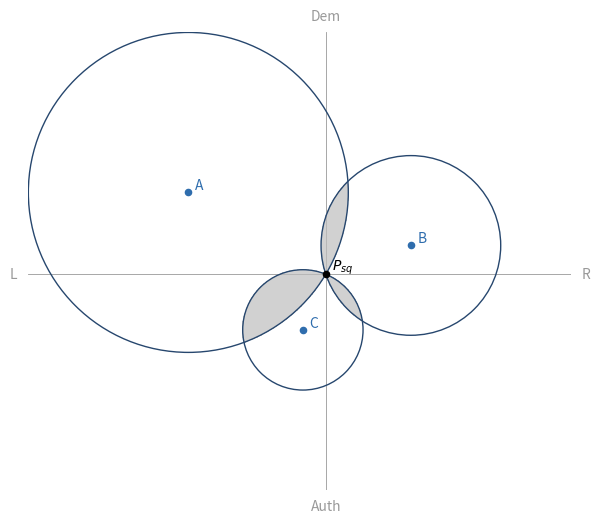

Here is the Python script that generated this plot:
"""
figure_generator.py

Generate 2D charts of voters and status-quo with circles and shaded regions
where at least a given fraction of voter-circles overlap.

Dependencies: numpy, matplotlib
Install: pip install numpy matplotlib

Usage: modify parameters in the example at the bottom or import functions
from this module in other scripts.
"""

import math
from pathlib import Path
from typing import Sequence, Tuple, Optional

import numpy as np
import matplotlib.pyplot as plt
from matplotlib.patches import Circle


Point = Tuple[float, float]


def draw_win_set(voters: Sequence[Point],
                    status_quo: Point = (0.0, 0.0),
                    threshold: float = 0.5,
                    grid_res: int = 700,
                    margin: float = 0.3,
                    figsize: Tuple[float, float] = (7, 7),
                    circle_edgecolor: str = "#27476E",
                    circle_facecolor: str = "none",
                    circle_linewidth: float = 1.,
                    overlap_color: str = "#bdbdbd",
                    overlap_alpha: float = 0.7,
                    overlap_order: int = 1,
                    voter_marker: str = "o",
                    voter_color: str = "#2f6dad",
                    voter_size: float = 20,
                    alienation_ring_radius: Optional[float] = None,
                    alienation_ring_linewidth: float = 0.8,
                    alienation_threshold_criterion: str = "winset",
                    hide_alienated_circles: bool = False,                    
                    draw_alienation_rings: bool = True,                    
                    alienated_voter_color: str = "#e78f3c",
                    status_marker: str = "o",
                    status_color: str = "k",
                    status_size: float = 20,
                    labels: Optional[Sequence[str]] = None,
                    status_label: Optional[str] = None,
                    label_offset: Optional[float] = None,
                    draw_axes: bool = True,
                    axis_origin: Optional[Point] = None,
                    axis_color: str = "#999999",
                    axis_linewidth: float = 0.6,
                    axis_linestyle: str = "-",
                    axis_label_left: Optional[str] = "L",
                    axis_label_right: Optional[str] = "R",
                    axis_label_bottom: Optional[str] = "Auth",
                    axis_label_top: Optional[str] = "Dem",
                    show_winset_centroid: bool = False,
                    winset_centroid_label: Optional[str] = None,
                    winset_centroid_color: str = "#572700",
                    winset_centroid_marker: str = "D",
                    winset_centroid_size: float = 20,
                    savepath: Optional[str] = None,
                    additional_save_format: Optional[str] = None,
                    transparent_background: bool = True,
                    show: bool = True,
                    ref_points: Sequence[Point] = None,
                    ref_points_labels: Optional[str] = None,
                    ref_point_marker: str = "D",
                    ref_point_size: float = 20,
                    ref_point_color: str = "#572700", 
                    fig_pad: float = None,
                    x_limit: float = None,
                    y_limit: float = None
                    ):
    """
    Generate a 2D spatial voting figure with voter circles, win set regions, and optional indicators.

    Core Parameters:
    - voters: sequence of (x,y) points representing voter ideal points
    - status_quo: (x,y) point for the status quo (default: origin)
    - threshold: fraction (0-1) of voters whose circles must overlap to shade the win set (default: 0.5)
    - grid_res: resolution of sampling grid for win set computation; higher = more precise (default: 700)
    - margin: padding around data as fraction of data range (default: 0.3)
    - figsize: tuple (width, height) for figure size in inches (default: (7, 7))

    Voter Circle Parameters (distance-to-status-quo circles):
    - circle_edgecolor: color of voter circles (default: "#27476E" dark blue)
    - circle_facecolor: fill color (default: "none")
    - circle_linewidth: stroke width of voter circles (default: 1.0)

    Win Set Display:
    - overlap_color: color of shaded win set region (default: "#bdbdbd" grey)
    - overlap_alpha: transparency of win set shading (default: 0.7)

    Voter Point Parameters:
    - voter_marker: matplotlib marker style for voter points (default: "o" circle)
    - voter_color: color of non-alienated voter points (default: "#2f6dad" blue)
    - voter_size: size of voter point markers (default: 20)

    Alienation Ring Parameters:
    - alienation_ring_radius: optional radius for alienation rings around voters; None = off (default: None)
    - alienation_ring_linewidth: stroke width of alienation rings (default: 0.8)
    - draw_alienation_rings: whether to visually draw the rings (default: True)
    - hide_alienated_circles: if True, hide voter circles and recolor points for alienated voters (default: False)
    - alienation_threshold_criterion: determines alienation detection method (default: "winset")
        * "winset": voter is alienated if ring doesn't overlap the shaded win set region
        * "status_quo": voter is alienated if ring doesn't contain the status quo point
        * "centroid": voter is alienated if ring doesn't contain the win set centroid
    - alienated_voter_color: color for alienated voter points when hide_alienated_circles=True (default: "#e78f3c" orange)

    Status Quo Parameters:
    - status_marker: matplotlib marker style for status quo point (default: "o" circle)
    - status_color: color of status quo point (default: "k" black)
    - status_size: size of status quo marker (default: 20)
    - status_label: optional label for status quo point; None = no label (default: None)

    Label Parameters:
    - labels: optional sequence of labels for voter points (default: None)

    Output Parameters:
    - savepath: optional output path to save the figure (default: None)
    - additional_save_format: optional second lossless format (e.g., "png", "svg", "tiff")
      saved with the same base filename as savepath (default: None)
    - transparent_background: whether saved figures use a transparent background (default: True)
    - label_offset: offset distance for labels from points; auto-computed if None (default: None)

    Axis Parameters:
    - draw_axes: whether to draw x/y axes through origin (default: True)
    - axis_origin: point through which axes pass; None = use status quo (default: None)
    - axis_color: color of axis lines (default: "#999999" grey)
    - axis_linewidth: stroke width of axis lines (default: 0.6)
    - axis_linestyle: line style ("−", "−−", ":", etc.) (default: "−")
    - axis_label_left: label for left axis end; None = no label (default: "L")
    - axis_label_right: label for right axis end; None = no label (default: "R")
    - axis_label_bottom: label for bottom axis end; None = no label (default: "Auth")
    - axis_label_top: label for top axis end; None = no label (default: "Dem")

    Win Set Centroid Parameters:
    - show_winset_centroid: whether to plot the centroid point of the win set region (default: False)
    - winset_centroid_label: optional label for the centroid point; None = no label (default: None)
    - winset_centroid_color: color of centroid marker (default: "#572700" brown)
    - winset_centroid_marker: matplotlib marker style for centroid (default: "D" diamond)
    - winset_centroid_size: size of centroid marker (default: 20)

    Output Parameters:
    - savepath: path to save figure (PDF/SVG/PNG); None = don't save (default: None)
    - show: whether to call plt.show() to display figure (default: True)

    Returns:
    - tuple (fig, ax): matplotlib Figure and Axes objects
    """

    voters = np.asarray(voters, dtype=float)
    sq = np.asarray(status_quo, dtype=float)
    n = len(voters)
    if n == 0:
        raise ValueError("At least one voter is required")

    # compute radii
    radii = np.linalg.norm(voters - sq, axis=1)

    # bounding box (include circles)
    xs = np.concatenate([voters[:, 0], [sq[0]]])
    ys = np.concatenate([voters[:, 1], [sq[1]]])
    xmin, xmax = xs.min(), xs.max()
    ymin, ymax = ys.min(), ys.max()
    maxr = float(radii.max())
    dx = xmax - xmin
    dy = ymax - ymin
    if fig_pad is None:
        # implement dynamic padding
        pad = max(maxr, max(dx, dy) * margin)
    elif type(fig_pad) == int or type(fig_pad) == float:
        pad = fig_pad
    xmin -= pad
    xmax += pad
    ymin -= pad
    ymax += pad

    # implement optional cropping
    if x_limit is not None:
        if abs(xmin) > x_limit:
            xmin = -x_limit
        if abs(xmax) > x_limit:
            xmax = x_limit

    if y_limit is not None:
        if abs(ymin) > y_limit:
            ymin = -y_limit
        if abs(ymax) > y_limit:
            ymax = y_limit


    # sample grid
    X = np.linspace(xmin, xmax, grid_res)
    Y = np.linspace(ymin, ymax, grid_res)
    XX, YY = np.meshgrid(X, Y)

    # coverage count
    counts = np.zeros_like(XX, dtype=int)
    # print(counts)
    for (vx, vy), r in zip(voters, radii):
        # print(vx)
        # print(vy)
        mask = (XX - vx) ** 2 + (YY - vy) ** 2 <= (r + 1e-12) ** 2
        # print(mask)
        counts += mask.astype(int)

    # threshold (number of voters required)
    required = math.ceil(threshold * n)
    cover_mask = counts >= required

    # plot
    fig, ax = plt.subplots(figsize=figsize)
    if transparent_background:
      fig.patch.set_alpha(0)
      ax.set_facecolor("none")

    # filled overlap region using contourf (vector-friendly)
    fraction = counts.astype(float) / max(1.0, n)
    levels = [threshold, 1.0]
    cf = ax.contourf(XX, YY, fraction, levels=levels, colors=[overlap_color], alpha=overlap_alpha, zorder=overlap_order)

    # optional axes through a chosen origin (defaults to status quo)
    if draw_axes:
        origin = np.asarray(axis_origin if axis_origin is not None else status_quo, dtype=float)
        ox, oy = float(origin[0]), float(origin[1])
        ax.plot([xmin, xmax], [oy, oy], color=axis_color, linewidth=axis_linewidth, linestyle=axis_linestyle, zorder=0)
        ax.plot([ox, ox], [ymin, ymax], color=axis_color, linewidth=axis_linewidth, linestyle=axis_linestyle, zorder=0)
        # axis end labels (offset outward to clear the endpoints)
        label_offset_x = (xmax - xmin) * 0.02
        label_offset_y = (ymax - ymin) * 0.02
        if axis_label_left is not None:
            ax.text(xmin - label_offset_x, oy, axis_label_left, ha="right", va="center", color=axis_color)
        if axis_label_right is not None:
            ax.text(xmax + label_offset_x, oy, axis_label_right, ha="left", va="center", color=axis_color)
        if axis_label_bottom is not None:
            ax.text(ox, ymin - label_offset_y, axis_label_bottom, ha="center", va="top", color=axis_color)
        if axis_label_top is not None:
            ax.text(ox, ymax + label_offset_y, axis_label_top, ha="center", va="bottom", color=axis_color)

    # identify alienated voters (if enabled and radius is provided)
    alienated_voters_set = set()
    if hide_alienated_circles and alienation_ring_radius is not None:
        for i, (vx, vy) in enumerate(voters):
            is_alienated = False
            
            if alienation_threshold_criterion == "status_quo":
                # check if alienation ring contains status quo
                dist_to_sq = np.linalg.norm(np.array([vx, vy]) - sq)
                is_alienated = dist_to_sq > alienation_ring_radius
            
            elif alienation_threshold_criterion == "centroid":
                # check if alienation ring contains win set centroid
                if show_winset_centroid:
                    winset_points = np.column_stack(np.where(cover_mask))
                    if len(winset_points) > 0:
                        yi_mean, xi_mean = winset_points.mean(axis=0)
                        xi_scaled = X[int(xi_mean)] if int(xi_mean) < len(X) else X[-1]
                        yi_scaled = Y[int(yi_mean)] if int(yi_mean) < len(Y) else Y[-1]
                        centroid = np.array([xi_scaled, yi_scaled])
                        dist_to_centroid = np.linalg.norm(np.array([vx, vy]) - centroid)
                        is_alienated = dist_to_centroid > alienation_ring_radius
            
            elif alienation_threshold_criterion == "winset":
                # check if alienation ring contains any part of the winset
                winset_points = np.column_stack(np.where(cover_mask))
                if len(winset_points) > 0:
                    # map grid indices to coordinates
                    winset_coords = np.column_stack([X[winset_points[:, 1].astype(int)],
                                                      Y[winset_points[:, 0].astype(int)]])
                    # compute distance from voter to each winset point
                    voter_pos = np.array([vx, vy])
                    dists_to_winset = np.linalg.norm(winset_coords - voter_pos, axis=1)
                    # alienated if no winset points are within alienation ring
                    is_alienated = np.all(dists_to_winset > alienation_ring_radius)
                else:
                    is_alienated = True  # no winset, so alienated
            
            if is_alienated:
                alienated_voters_set.add(i)

    # draw circles and points
    for i, ((vx, vy), r) in enumerate(zip(voters, radii)):
        # skip drawing circle for alienated voters if flag is set
        if i not in alienated_voters_set:
            circ = Circle((vx, vy), r, facecolor=circle_facecolor, edgecolor=circle_edgecolor, linewidth=circle_linewidth)
            ax.add_patch(circ)

    # optional alienation rings around voters
    if alienation_ring_radius is not None and draw_alienation_rings:
        for (vx, vy) in voters:
            alienation = Circle((vx, vy), alienation_ring_radius, facecolor="none", edgecolor=voter_color, linewidth=alienation_ring_linewidth, linestyle="dashed", zorder=5)
            ax.add_patch(alienation)

    # plot voters (separate alienated and non-alienated if applicable)
    if hide_alienated_circles and alienated_voters_set:
        # plot non-alienated voters
        non_alienated_indices = [i for i in range(len(voters)) if i not in alienated_voters_set]
        if non_alienated_indices:
            non_alienated_voters = voters[non_alienated_indices]
            ax.scatter(non_alienated_voters[:, 0], non_alienated_voters[:, 1], marker=voter_marker, color=voter_color, s=voter_size, zorder=10)
        # plot alienated voters in different color
        alienated_indices = list(alienated_voters_set)
        alienated_voters_points = voters[alienated_indices]
        ax.scatter(alienated_voters_points[:, 0], alienated_voters_points[:, 1], marker=voter_marker, color=alienated_voter_color, s=voter_size, zorder=10)
    else:
        # plot all voters in the same color
        ax.scatter(voters[:, 0], voters[:, 1], marker=voter_marker, color=voter_color, s=voter_size, zorder=10)
    
    # plot optional reference points
    if ref_points is not None:
        ref_points = np.asarray(ref_points, dtype=float)
        ax.scatter(ref_points[:, 0], ref_points[:, 1], marker=ref_point_marker, color=ref_point_color, s=ref_point_size, zorder=10)

    # Plot status quo
    ax.scatter([sq[0]], [sq[1]], marker=status_marker, color=status_color, s=status_size, zorder=11)

    # optional labels (with computed offset if not provided)
    if label_offset is None:
        label_offset = max(dx, dy) * 0.03

    if labels is not None:
        for (x, y), lab in zip(voters, labels):
            ax.text(x + label_offset, y + label_offset, lab, fontsize=10, fontstyle="italic", color=voter_color, verticalalignment="center")

    if status_label is not None:
        ax.text(sq[0] + label_offset, sq[1] + label_offset, status_label, fontsize=10, fontstyle="italic", color=status_color, verticalalignment="center")

    if ref_points_labels is not None and ref_points is not None:
        for (x, y), lab in zip(ref_points, ref_points_labels):
            ax.text(x + label_offset, y + label_offset, lab, fontsize=10, fontstyle="italic", color=ref_point_color, verticalalignment="center")

    # optional win set centroid
    if show_winset_centroid:
        # compute the centroid of points in the win set region
        winset_points = np.column_stack(np.where(cover_mask))
        if len(winset_points) > 0:
            # map grid indices back to coordinate space
            yi_mean, xi_mean = winset_points.mean(axis=0)
            xi_scaled = X[int(xi_mean)] if int(xi_mean) < len(X) else X[-1]
            yi_scaled = Y[int(yi_mean)] if int(yi_mean) < len(Y) else Y[-1]
            centroid = np.array([xi_scaled, yi_scaled])
            ax.scatter([centroid[0]], [centroid[1]], marker=winset_centroid_marker, color=winset_centroid_color, s=winset_centroid_size, zorder=12)
            if winset_centroid_label is not None:
                ax.text(centroid[0] + label_offset, centroid[1] + label_offset, winset_centroid_label, fontsize=10, fontstyle="italic", color=winset_centroid_color, verticalalignment="center")

    ax.set_aspect("equal")
    ax.set_xlim(xmin, xmax)
    ax.set_ylim(ymin, ymax)
    ax.axis("off")

    if savepath:
        fig.savefig(savepath, bbox_inches="tight", dpi=300, transparent=transparent_background)
        if additional_save_format:
            format_name = additional_save_format.lower().lstrip(".")
            allowed_lossless_formats = {"pdf", "png", "svg", "tif", "tiff"}
            if format_name not in allowed_lossless_formats:
                raise ValueError(
                    f"additional_save_format must be one of {sorted(allowed_lossless_formats)}, got '{additional_save_format}'"
                )

            save_path_obj = Path(savepath)
            alternate_savepath = save_path_obj.with_suffix(f".{format_name}")
            if alternate_savepath != save_path_obj:
                fig.savefig(alternate_savepath, bbox_inches="tight", dpi=300, transparent=transparent_background)

    # if show:
    #     plt.show()

    return fig, ax

# FIXME: Feature requests
# - a live editor where you can click and drag points around and have it save the parameters
# - different classes of voters
# - win sets calculated separately for either
    # - different classes of voters, or
    # - different sets of voters based on parameters (i.e. only non-alienated voters)
# - calculate the size of the win set
# - better measure of alienation that allows for alienation if the min of some set of objs is farther away than x
# - auto calc various voting results
# - n-dimensions
# - label the axes to show the values along each dimension corresponding to voter's ideal points
# - allow individual voters to have different parameters, including:
    # - assumed status quo,
    # - costs of voting
    # - reservation utility


if __name__ == "__main__":

  # Figure 1: Example Win Set
  status_quo = (0, 0)
  status_quo_label = '$P_{sq}$'
  centroid_label = r'$\bar{p}$'
  # centroid_label = '$\mathbb{E}[u(p)]$'

  voters = [
              (-2.1, 1.25), 
              (1.3, 0.44), 
              (-0.35, -0.85),
              # (-0.3, -0.9),
              ]
              

  labels = [
              "A",
              'B', 
              'C',
              ]

  save_path = Path('example_winset_2D.pdf')

  fig, ax = draw_win_set(voters, 
                              status_quo=status_quo, 
                              labels=labels, 
                              savepath=save_path,
                              status_label=status_quo_label,
                              circle_linewidth = 1,
                              axis_origin=(0,0),
                              )
  plt.close(fig)

  print('saved fig 1')
